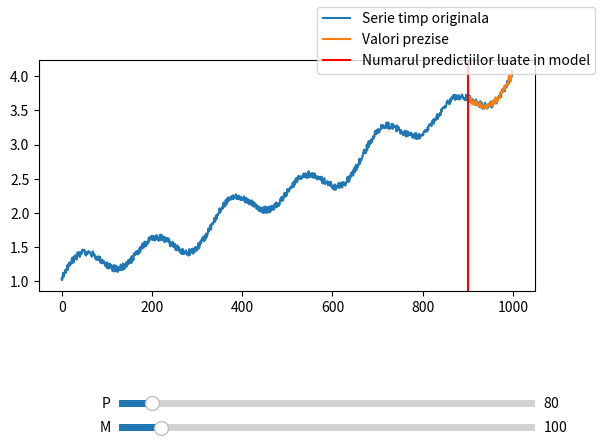

The script that saved this image: (Note: this script raises an exception after producing the figure.)
import numpy as np
import matplotlib.pyplot as plt
import scipy
from matplotlib.backends.backend_pdf import PdfPages

N = 1000
pp = PdfPages('plots/Exercitiul_2.pdf')

ec_grad2  = lambda x: x**2
spatiu_semnal = np.linspace(0,1,N)
semnal = lambda f1, f2: 0.1 * np.sin(2 * np.pi * f1 * spatiu_semnal) + 0.2 * np.sin(2 * np.pi * f2 * spatiu_semnal)

spatiu_ecuatie = np.linspace(1,2,N)
spatiu_serie_timp = ec_grad2(spatiu_ecuatie)
spatiu_semnal = semnal(3,6)

noise = np.random.random(size=N) / 10
spatiu_serie_timp = np.add(spatiu_serie_timp, noise)
spatiu_serie_timp = np.add(spatiu_serie_timp, spatiu_semnal)

p = 80
m = 100

y = spatiu_serie_timp[N - m:][::-1]
N_y = y.shape[0]
Y = np.zeros((m,p))

for i in range(m):
    Y[i] = spatiu_serie_timp[N - p - 1 - i:N - 1 - i][::-1]

x_star = np.linalg.inv(Y.T @ Y) @ Y.T @ y

# generez predictiile pentru spatiul timp

predicted_value_space = np.linspace(N - m, N - 1, m)
# primele p valori sunt ground_truth, restul vor fi prezise
predicted_values = spatiu_serie_timp[N - m - p:N - m][::-1]

for i in range(m):
    predicted_N = predicted_values.shape[0]
    predicted_value = x_star.T @ predicted_values[:p]
    predicted_values = np.concatenate((np.array([predicted_value]), predicted_values))

fig, ax = plt.subplots()
fig.subplots_adjust(bottom = 0.4)
ax.plot(spatiu_serie_timp, label = "Serie timp originala")
line, = ax.plot(predicted_value_space, predicted_values[:predicted_N - p + 1][::-1], label=f'Valori prezise')
line_2 = ax.axvline(N - m, label = 'Numarul predictiilor luate in model', color = 'red')

def update_predictions(val):
    
    p = p_slider.val
    m = m_slider.val
    
    y = spatiu_serie_timp[N - m:][::-1]
    N_y = y.shape[0]
    Y = np.zeros((m,p))

    for i in range(m):
        Y[i] = spatiu_serie_timp[N - p - 1 - i:N - 1 - i][::-1]

    x_star = np.linalg.inv(Y.T @ Y) @ Y.T @ y

    # generez predictiile pentru spatiul timp

    predicted_value_space = np.linspace(N - m, N - 1, m)
    # primele p valori sunt ground_truth, restul vor fi prezise
    predicted_values = spatiu_serie_timp[N - m - p:N - m][::-1]

    for i in range(m):
        predicted_N = predicted_values.shape[0]
        predicted_value = x_star.T @ predicted_values[:p]
        predicted_values = np.concatenate((np.array([predicted_value]), predicted_values))
    
    line.set_ydata(predicted_values[:predicted_N - p + 1][::-1])
    line.set_xdata(predicted_value_space)
    line_2.set_xdata([N - m])
    fig.canvas.draw_idle()

ax_p = plt.axes([0.25, 0.15, 0.65, 0.03])
ax_m = plt.axes([0.25, 0.1, 0.65, 0.03])
p_slider = plt.Slider(ax = ax_p, label = 'P', valmin = 0, valmax = 1000, valinit = p, valstep = 1)
m_slider = plt.Slider(ax = ax_m, label = 'M', valmin = 0, valmax = 1000, valinit = m, valstep = 1)
p_slider.on_changed(update_predictions)
m_slider.on_changed(update_predictions)

fig.legend()
fig.show()

pp.savefig()
plt.savefig("plots/Exercitiul_2.svg", format='svg')
plt.savefig("plots/Exercitiul_2.png", format='png')

pp.close()